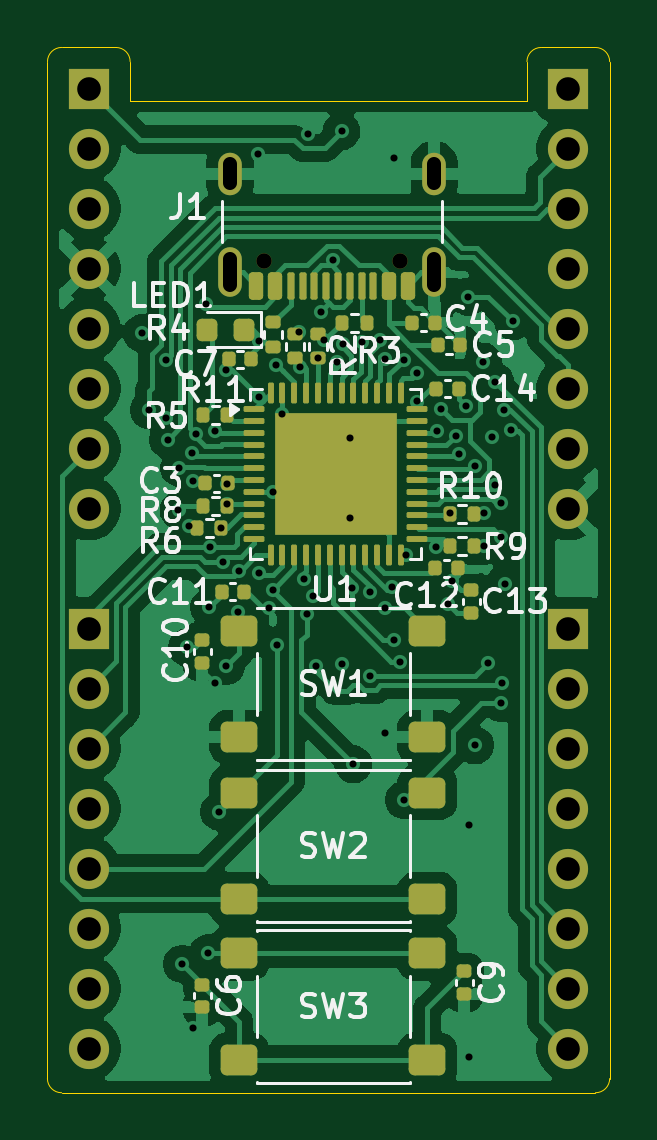
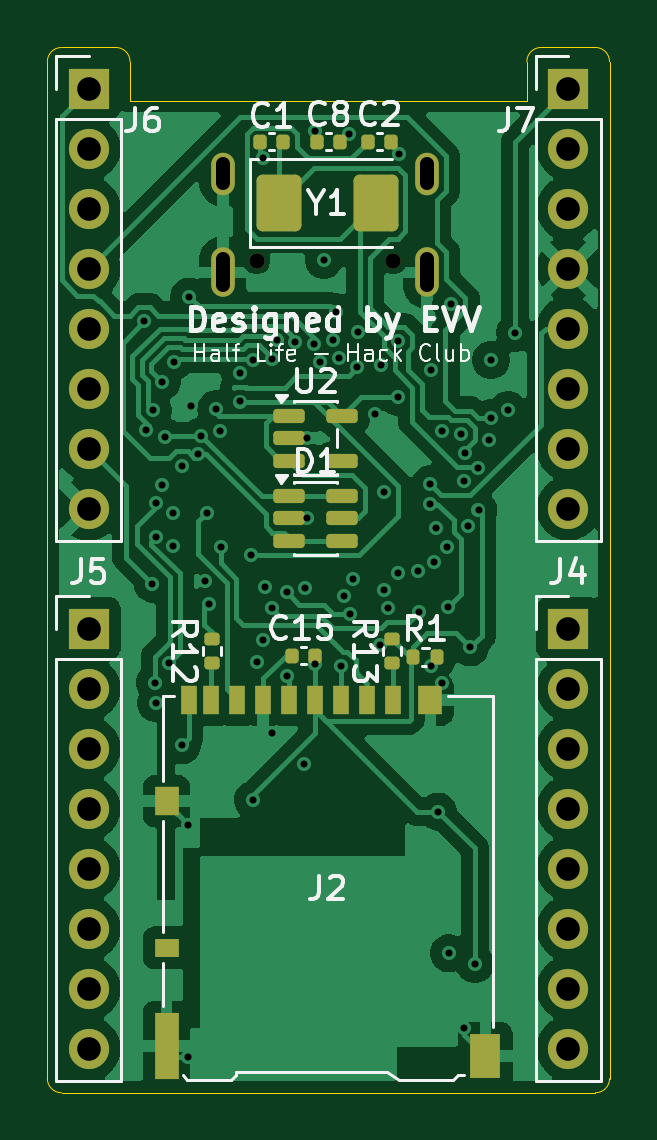
Circuit board: 10 layer files. Board 23.8 x 44.3 mm.
- bottom_copper: devboard-B_Cu.gbl (87623 bytes)
- bottom_mask: devboard-B_Mask.gbs (4362 bytes)
- paste: devboard-B_Paste.gbp (3099 bytes)
- bottom_silk: devboard-B_Silkscreen.gbo (33558 bytes)
- outline: devboard-Edge_Cuts.gm1 (1348 bytes)
- top_copper: devboard-F_Cu.gtl (114414 bytes)
- top_mask: devboard-F_Mask.gts (7455 bytes)
- paste: devboard-F_Paste.gtp (6856 bytes)
- top_silk: devboard-F_Silkscreen.gto (41849 bytes)
- drill: devboard.drl (2889 bytes)

=== bottom_copper: devboard-B_Cu.gbl (87623 bytes, source omitted) ===
=== bottom_mask: devboard-B_Mask.gbs ===
%TF.GenerationSoftware,KiCad,Pcbnew,10.0.4*%
%TF.CreationDate,2026-09-15T18:50:24-04:00*%
%TF.ProjectId,devboard,64657662-6f61-4726-942e-6b696361645f,rev?*%
%TF.SameCoordinates,Original*%
%TF.FileFunction,Soldermask,Bot*%
%TF.FilePolarity,Negative*%
%FSLAX46Y46*%
G04 Gerber Fmt 4.6, Leading zero omitted, Abs format (unit mm)*
G04 Created by KiCad (PCBNEW 10.0.4) date 2026-09-15 18:50:24*
%MOMM*%
%LPD*%
G01*
G04 APERTURE LIST*
G04 Aperture macros list*
%AMRoundRect*
0 Rectangle with rounded corners*
0 $1 Rounding radius*
0 $2 $3 $4 $5 $6 $7 $8 $9 X,Y pos of 4 corners*
0 Add a 4 corners polygon primitive as box body*
4,1,4,$2,$3,$4,$5,$6,$7,$8,$9,$2,$3,0*
0 Add four circle primitives for the rounded corners*
1,1,$1+$1,$2,$3*
1,1,$1+$1,$4,$5*
1,1,$1+$1,$6,$7*
1,1,$1+$1,$8,$9*
0 Add four rect primitives between the rounded corners*
20,1,$1+$1,$2,$3,$4,$5,0*
20,1,$1+$1,$4,$5,$6,$7,0*
20,1,$1+$1,$6,$7,$8,$9,0*
20,1,$1+$1,$8,$9,$2,$3,0*%
G04 Aperture macros list end*
%ADD10C,0.650000*%
%ADD11O,1.000000X2.100000*%
%ADD12O,1.000000X1.800000*%
%ADD13RoundRect,0.150000X0.512500X0.150000X-0.512500X0.150000X-0.512500X-0.150000X0.512500X-0.150000X0*%
%ADD14RoundRect,0.140000X0.140000X0.170000X-0.140000X0.170000X-0.140000X-0.170000X0.140000X-0.170000X0*%
%ADD15RoundRect,0.135000X0.185000X-0.135000X0.185000X0.135000X-0.185000X0.135000X-0.185000X-0.135000X0*%
%ADD16RoundRect,0.140000X-0.140000X-0.170000X0.140000X-0.170000X0.140000X0.170000X-0.140000X0.170000X0*%
%ADD17R,0.700000X1.200000*%
%ADD18R,1.000000X0.800000*%
%ADD19R,1.000000X2.800000*%
%ADD20R,1.000000X1.200000*%
%ADD21R,1.300000X1.900000*%
%ADD22R,1.700000X1.700000*%
%ADD23C,1.700000*%
%ADD24RoundRect,0.135000X0.135000X0.185000X-0.135000X0.185000X-0.135000X-0.185000X0.135000X-0.185000X0*%
%ADD25RoundRect,0.250000X0.700000X0.950000X-0.700000X0.950000X-0.700000X-0.950000X0.700000X-0.950000X0*%
G04 APERTURE END LIST*
D10*
%TO.C,J1*%
X152940000Y-107275000D03*
X147160000Y-107275000D03*
D11*
X154370000Y-107775000D03*
D12*
X154370000Y-103595000D03*
D11*
X145730000Y-107775000D03*
D12*
X145730000Y-103595000D03*
%TD*%
D13*
%TO.C,U2*%
X151587500Y-113837500D03*
X151587500Y-114787500D03*
X151587500Y-115737500D03*
X149312500Y-115737500D03*
X149312500Y-113837500D03*
%TD*%
D14*
%TO.C,C2*%
X148230000Y-102250000D03*
X147270000Y-102250000D03*
%TD*%
D15*
%TO.C,R13*%
X147200000Y-124310000D03*
X147200000Y-123290000D03*
%TD*%
D16*
%TO.C,C15*%
X150470000Y-124000000D03*
X151430000Y-124000000D03*
%TD*%
D15*
%TO.C,R12*%
X154850000Y-124310000D03*
X154850000Y-123290000D03*
%TD*%
D14*
%TO.C,C8*%
X150380000Y-102250000D03*
X149420000Y-102250000D03*
%TD*%
D17*
%TO.C,J2*%
X147155000Y-125860000D03*
X148255000Y-125860000D03*
X149355000Y-125860000D03*
X150455000Y-125860000D03*
X151555000Y-125860000D03*
X152655000Y-125860000D03*
X153755000Y-125860000D03*
X154855000Y-125860000D03*
X155805000Y-125860000D03*
D18*
X156755000Y-136360000D03*
D19*
X156755000Y-140510000D03*
D20*
X156755000Y-130160000D03*
X145605000Y-125860000D03*
D21*
X143255000Y-140960000D03*
%TD*%
D22*
%TO.C,J5*%
X160050000Y-122850000D03*
D23*
X160050000Y-125390000D03*
X160050000Y-127930000D03*
X160050000Y-130470000D03*
X160050000Y-133010000D03*
X160050000Y-135550000D03*
X160050000Y-138090000D03*
X160050000Y-140630000D03*
%TD*%
D22*
%TO.C,J7*%
X139750000Y-99990000D03*
D23*
X139750000Y-102530000D03*
X139750000Y-105070000D03*
X139750000Y-107610000D03*
X139750000Y-110150000D03*
X139750000Y-112690000D03*
X139750000Y-115230000D03*
X139750000Y-117770000D03*
%TD*%
D16*
%TO.C,C1*%
X151820000Y-102250000D03*
X152780000Y-102250000D03*
%TD*%
D13*
%TO.C,D1*%
X151587500Y-117237500D03*
X151587500Y-118187500D03*
X151587500Y-119137500D03*
X149312500Y-119137500D03*
X149312500Y-118187500D03*
X149312500Y-117237500D03*
%TD*%
D22*
%TO.C,J4*%
X139750000Y-122850000D03*
D23*
X139750000Y-125390000D03*
X139750000Y-127930000D03*
X139750000Y-130470000D03*
X139750000Y-133010000D03*
X139750000Y-135550000D03*
X139750000Y-138090000D03*
X139750000Y-140630000D03*
%TD*%
D24*
%TO.C,R1*%
X146310000Y-124050000D03*
X145290000Y-124050000D03*
%TD*%
D22*
%TO.C,J6*%
X160050000Y-99990000D03*
D23*
X160050000Y-102530000D03*
X160050000Y-105070000D03*
X160050000Y-107610000D03*
X160050000Y-110150000D03*
X160050000Y-112690000D03*
X160050000Y-115230000D03*
X160050000Y-117770000D03*
%TD*%
D25*
%TO.C,Y1*%
X152000000Y-104850000D03*
X147900000Y-104850000D03*
%TD*%
M02*

=== paste: devboard-B_Paste.gbp (3099 bytes, source withheld) ===
=== bottom_silk: devboard-B_Silkscreen.gbo (33558 bytes, source omitted) ===
=== outline: devboard-Edge_Cuts.gm1 ===
%TF.GenerationSoftware,KiCad,Pcbnew,10.0.4*%
%TF.CreationDate,2026-09-15T18:50:24-04:00*%
%TF.ProjectId,devboard,64657662-6f61-4726-942e-6b696361645f,rev?*%
%TF.SameCoordinates,Original*%
%TF.FileFunction,Profile,NP*%
%FSLAX46Y46*%
G04 Gerber Fmt 4.6, Leading zero omitted, Abs format (unit mm)*
G04 Created by KiCad (PCBNEW 10.0.4) date 2026-09-15 18:50:24*
%MOMM*%
%LPD*%
G01*
G04 APERTURE LIST*
%TA.AperFunction,Profile*%
%ADD10C,0.050000*%
%TD*%
G04 APERTURE END LIST*
D10*
X137998810Y-141900008D02*
X138001399Y-98849034D01*
X138001399Y-98849034D02*
G75*
G02*
X138601399Y-98248999I600001J34D01*
G01*
X138598810Y-142500008D02*
G75*
G02*
X137998792Y-141900008I-10J600008D01*
G01*
X138601399Y-98249034D02*
X140901469Y-98249885D01*
X140901469Y-98249885D02*
G75*
G02*
X141501515Y-98849885I31J-600015D01*
G01*
X141500000Y-100500000D02*
X158300000Y-100500000D01*
X141501469Y-98849885D02*
X141500000Y-100500000D01*
X158299815Y-98850337D02*
G75*
G02*
X158899815Y-98250315I599985J37D01*
G01*
X158300000Y-100500000D02*
X158299815Y-98850337D01*
X158899815Y-98250337D02*
X161200000Y-98250000D01*
X161200000Y-142500000D02*
X138598810Y-142500008D01*
X161200953Y-98250059D02*
G75*
G02*
X161801041Y-98850059I47J-600041D01*
G01*
X161800953Y-98850059D02*
X161801190Y-141900000D01*
X161801190Y-141900000D02*
G75*
G02*
X161201190Y-142499990I-599990J0D01*
G01*
M02*

=== top_copper: devboard-F_Cu.gtl (114414 bytes, source omitted) ===
=== top_mask: devboard-F_Mask.gts (7455 bytes, source omitted) ===
=== paste: devboard-F_Paste.gtp (6856 bytes, source omitted) ===
=== top_silk: devboard-F_Silkscreen.gto (41849 bytes, source omitted) ===
=== drill: devboard.drl ===
M48
; DRILL file KiCad 10.0.4 date 2026-09-15T18:50:23
; FORMAT={-:-/ absolute / metric / decimal}
; #@! TF.CreationDate,2026-09-15T18:50:23-04:00
; #@! TF.GenerationSoftware,Kicad,Pcbnew,10.0.4
; #@! TF.FileFunction,MixedPlating,1,4
FMAT,2
METRIC
; #@! TA.AperFunction,Plated,PTH,ViaDrill
T1C0.300
; #@! TA.AperFunction,Plated,PTH,ComponentDrill
T2C0.600
; #@! TA.AperFunction,Plated,PTH,ComponentDrill
T3C1.000
; #@! TA.AperFunction,NonPlated,NPTH,ComponentDrill
T4C0.650
%
G90
G05
T1
X142.0Y-110.35
X142.294Y-113.601
X143.02Y-111.479
X143.02Y-113.936
X143.096Y-114.853
X143.548Y-117.84
X143.578Y-116.041
X143.7Y-137.05
X143.9Y-123.65
X144.0Y-118.5
X144.101Y-115.4
X144.15Y-116.6
X144.15Y-139.75
X144.296Y-114.624
X144.7Y-109.125
X144.8Y-136.6
X144.85Y-121.95
X144.9Y-119.4
X145.075Y-125.175
X145.087Y-114.507
X145.25Y-130.6
X145.36Y-118.6
X145.412Y-120.015
X145.55Y-111.9
X145.57Y-124.436
X145.59Y-116.74
X145.61Y-117.569
X146.05Y-122.15
X146.106Y-120.413
X146.9Y-102.75
X146.943Y-120.506
X146.95Y-110.675
X146.95Y-113.05
X147.4Y-121.988
X147.541Y-121.2
X147.55Y-117.062
X147.696Y-111.687
X147.7Y-123.55
X147.95Y-113.75
X148.63Y-110.293
X148.68Y-111.798
X148.85Y-120.749
X148.97Y-122.234
X149.05Y-101.9
X149.227Y-121.477
X149.35Y-124.45
X149.45Y-111.41
X149.6Y-109.45
X149.725Y-110.625
X150.1Y-107.25
X150.27Y-111.565
X150.45Y-101.8
X150.45Y-124.35
X150.506Y-110.799
X150.8Y-114.8
X150.8Y-118.188
X150.88Y-121.128
X150.95Y-128.6
X151.301Y-110.716
X151.65Y-124.85
X151.656Y-121.322
X152.098Y-110.646
X152.292Y-111.422
X152.3Y-122.0
X152.3Y-127.25
X152.589Y-121.087
X152.65Y-102.95
X152.65Y-123.35
X152.925Y-124.25
X153.091Y-111.465
X153.1Y-130.1
X153.2Y-119.75
X153.637Y-113.237
X153.657Y-112.03
X154.45Y-119.4
X154.5Y-114.5
X154.65Y-113.55
X154.95Y-121.8
X155.04Y-117.95
X155.125Y-120.825
X155.276Y-114.694
X155.442Y-115.477
X155.725Y-113.425
X155.8Y-108.8
X155.825Y-131.175
X155.85Y-141.0
X156.087Y-115.95
X156.102Y-127.797
X156.45Y-111.55
X156.5Y-117.95
X156.5Y-119.35
X156.65Y-124.3
X156.8Y-114.75
X156.954Y-112.392
X156.962Y-116.772
X157.187Y-117.54
X157.2Y-126.0
X157.216Y-118.992
X157.25Y-125.15
X157.325Y-113.611
X157.35Y-120.95
X157.608Y-114.459
X157.7Y-109.85
T3
X139.75Y-99.99
X139.75Y-102.53
X139.75Y-105.07
X139.75Y-107.61
X139.75Y-110.15
X139.75Y-112.69
X139.75Y-115.23
X139.75Y-117.77
X139.75Y-122.85
X139.75Y-125.39
X139.75Y-127.93
X139.75Y-130.47
X139.75Y-133.01
X139.75Y-135.55
X139.75Y-138.09
X139.75Y-140.63
X160.05Y-99.99
X160.05Y-102.53
X160.05Y-105.07
X160.05Y-107.61
X160.05Y-110.15
X160.05Y-112.69
X160.05Y-115.23
X160.05Y-117.77
X160.05Y-122.85
X160.05Y-125.39
X160.05Y-127.93
X160.05Y-130.47
X160.05Y-133.01
X160.05Y-135.55
X160.05Y-138.09
X160.05Y-140.63
T4
X147.16Y-107.275
X152.94Y-107.275
T2
X145.73Y-103.995G85X145.73Y-103.195
G05
X145.73Y-108.325G85X145.73Y-107.225
G05
X154.37Y-103.995G85X154.37Y-103.195
G05
X154.37Y-108.325G85X154.37Y-107.225
G05
M30
